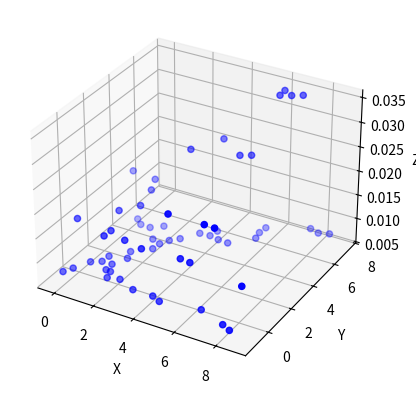

Write the Python code that produced this figure.
import matplotlib.pyplot as plt
from mpl_toolkits.mplot3d import Axes3D

# 三维点的数据
points = [
(0.00294652,0.00168454,0.0160459),
(0.408545,0.294071,0.00682506),
(0.824201,0.571975,0.00682506),
(0.859152,1.07075,0.00682506),
(1.32386,0.590322,0.00682506),
(1.19764,1.43875,0.0160459),
(1.47861,1.85234,0.00682506),
(1.78398,2.24826,0.0160459),
(1.34339,0.0907034,0.00682506),
(1.79359,-0.12684,0.0160459),
(2.1994,2.52651,0.00682506),
(2.24611,3.02432,0.00682506),
(1.78257,3.21175,0.00682506),
(1.65616,1.31569,0.00682506),
(0.0324357,-0.497445,0.00682506),
(2.47357,3.46959,0.00682506),
(2.27669,-0.255721,0.00682506),
(2.81462,3.83521,0.00682506),
(1.48636,3.61457,0.0160459),
(2.71698,-0.492674,0.0160459),
(1.15484,3.98886,0.00682506),
(3.18699,-0.663237,0.00682506),
(3.1747,4.18212,0.0252667),
(0.655155,4.00666,0.00682506),
(1.58443,0.0619533,0.00682506),
(3.34282,4.65301,0.00682506),
(3.68389,-0.718769,0.0160459),
(0.281008,4.33834,0.00682506),
(-0.108453,4.6519,0.0160459),
(3.84036,4.70257,0.00682506),
(1.14321,4.48872,0.0160459),
(3.93374,5.19377,0.00682506),
(4.18134,-0.668337,0.00682506),
(1.63323,4.38931,0.00682506),
(4.32773,4.5909,0.00682506),
(4.63421,-0.880257,0.00682506),
(4.82663,4.55777,0.00682506),
(5.13263,-0.919972,0.0252667),
(5.28384,4.76015,0.0252667),
(5.50441,-0.585634,0.0160459),
(5.71453,5.01414,0.0252667),
(5.71031,5.51413,0.00682506),
(6.00052,-0.647879,0.0160459),
(6.49171,-0.554451,0.00682506),
(6.84354,-0.909725,0.0252667),
(3.95228,5.69343,0.0252667),
(-0.194485,-0.942986,0.00682506),
(1.76846,-0.626208,0.0160459),
(7.34267,-0.939264,0.0252667),
(1.72549,-0.414233,0.00682506),
(5.62481,6.00676,0.00682506),
(5.67542,6.50419,0.00682506),
(6.12348,6.72609,0.0344875),
(6.56977,6.95153,0.0344875),
(7.82583,-1.06793,0.00682506),
(8.27242,-1.29278,0.00682506),
(8.75037,-1.14594,0.0160459),
(6.99384,7.21642,0.0344875),
(7.45042,7.42023,0.00682506),
(6.09498,7.22528,0.0344875),
(7.92305,7.25708,0.00682506),
(8.38993,7.43604,0.00682506)
]

# 分离 x、y、z 坐标
x, y, z = zip(*points)

# 创建 3D 图形
fig = plt.figure()
ax = fig.add_subplot(111, projection='3d')

# 绘制三维点
ax.scatter(x, y, z, c='b', marker='o')

# 设置坐标轴标签
ax.set_xlabel('X')
ax.set_ylabel('Y')
ax.set_zlabel('Z')

# 显示图形
plt.show()
